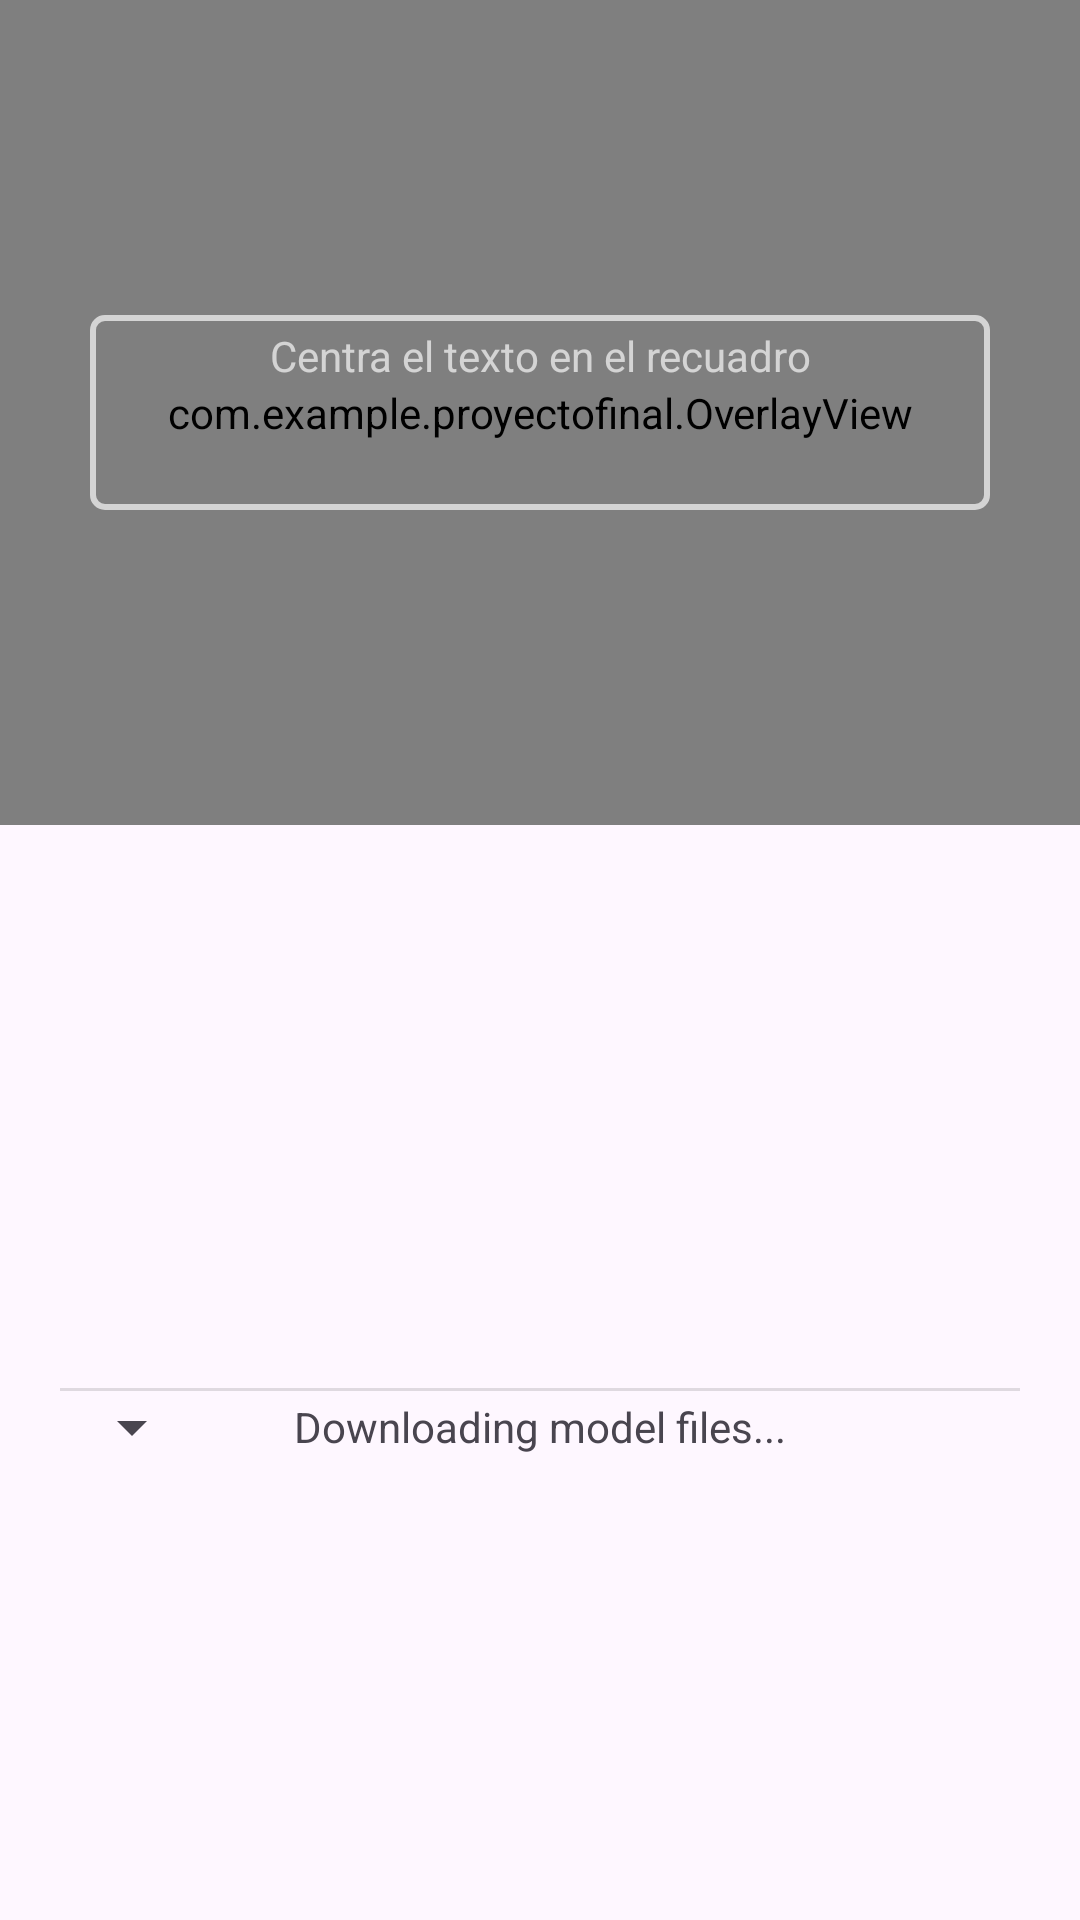

The Android layout XML behind this screen, and the referenced resources:
<!-- AndroidManifest.xml: application theme Theme.Material3.DayNight -->
<!-- res/layout/activity_text_recognition.xml -->
<?xml version="1.0" encoding="utf-8"?>
<androidx.constraintlayout.widget.ConstraintLayout xmlns:android="http://schemas.android.com/apk/res/android"
    xmlns:app="http://schemas.android.com/apk/res-auto"
    xmlns:tools="http://schemas.android.com/tools"
    android:id="@+id/main"
    android:layout_width="match_parent"
    android:layout_height="match_parent"
    tools:context="com.example.proyectofinal.TextRecognitionActivity">

    <androidx.camera.view.PreviewView
        android:id="@+id/viewfinder"
        android:layout_width="match_parent"
        android:layout_height="0dp"
        app:layout_constraintTop_toTopOf="parent"
        app:layout_constraintStart_toStartOf="parent"
        app:layout_constraintEnd_toEndOf="parent"
        app:layout_constraintBottom_toTopOf="@+id/middle" />

    <com.example.proyectofinal.OverlayView
        android:id="@+id/overlay"
        android:layout_width="match_parent"
        android:layout_height="0dp"
        app:layout_constraintTop_toTopOf="@id/viewfinder"
        app:layout_constraintBottom_toBottomOf="@id/viewfinder"
        app:layout_constraintStart_toStartOf="@id/viewfinder"
        app:layout_constraintEnd_toEndOf="@id/viewfinder" />

    <View
        android:id="@+id/textGuideBox"
        android:layout_width="300dp"
        android:layout_height="65dp"
        android:background="@drawable/guide_box"
        app:layout_constraintTop_toTopOf="parent"
        app:layout_constraintStart_toStartOf="parent"
        app:layout_constraintEnd_toEndOf="parent"
        app:layout_constraintBottom_toTopOf="@+id/middle" />

    <TextView
        android:layout_width="wrap_content"
        android:layout_height="wrap_content"
        android:text="Centra el texto en el recuadro"
        android:textColor="#AAFFFFFF"
        app:layout_constraintTop_toTopOf="@id/textGuideBox"
        app:layout_constraintStart_toStartOf="@id/textGuideBox"
        app:layout_constraintEnd_toEndOf="@id/textGuideBox"
        android:layout_marginTop="4dp"/>

    <androidx.constraintlayout.widget.Guideline
        android:id="@+id/middle"
        android:layout_width="wrap_content"
        android:layout_height="wrap_content"
        android:orientation="horizontal"
        app:layout_constraintGuide_end="365dp" />

    <FrameLayout
        android:id="@+id/recognitionContainer"
        android:layout_width="match_parent"
        android:layout_height="0dp"
        app:layout_constraintTop_toBottomOf="@id/middle"
        app:layout_constraintBottom_toBottomOf="parent" />

    <TextView
        android:id="@+id/srcLang"
        style="@style/SrcLangText"
        android:layout_width="match_parent"
        android:layout_height="wrap_content"
        android:layout_marginStart="20dp"
        android:layout_marginTop="8dp"
        android:layout_marginEnd="20dp"
        android:layout_marginBottom="4dp"
        app:layout_constraintBottom_toTopOf="@+id/srcTextScrollView"
        app:layout_constraintEnd_toEndOf="parent"
        app:layout_constraintStart_toStartOf="parent"
        app:layout_constraintTop_toBottomOf="@id/middle"
        tools:text="source lang" />

    <ScrollView
        android:id="@+id/srcTextScrollView"
        android:layout_width="match_parent"
        android:layout_height="150dp"
        android:layout_marginBottom="4dp"
        android:fillViewport="true"
        android:scrollbars="vertical"
        app:layout_constraintBottom_toTopOf="@+id/divider"
        app:layout_constraintEnd_toEndOf="parent"
        app:layout_constraintStart_toStartOf="parent"
        app:layout_constraintTop_toBottomOf="@id/srcLang">

        <TextView
            android:id="@+id/srcText"
            style="@style/SrcText"
            android:layout_width="match_parent"
            android:layout_height="wrap_content"
            android:layout_marginStart="20dp"
            android:layout_marginEnd="20dp"
            tools:text="source text" />
    </ScrollView>

    <View
        android:id="@+id/divider"
        android:layout_width="match_parent"
        android:layout_height="1dp"
        android:layout_marginStart="20dp"
        android:layout_marginEnd="20dp"
        android:background="?android:attr/listDivider"
        app:layout_constraintBottom_toTopOf="@+id/targetLangSelector"
        app:layout_constraintEnd_toEndOf="parent"
        app:layout_constraintStart_toStartOf="parent"
        app:layout_constraintTop_toBottomOf="@id/srcTextScrollView" />

    <Spinner
        android:id="@+id/targetLangSelector"
        android:layout_width="0dp"
        android:layout_height="wrap_content"
        android:layout_marginStart="20dp"
        app:layout_constraintStart_toStartOf="parent"
        app:layout_constraintTop_toBottomOf="@id/divider"
        tools:ignore="TouchTargetSizeCheck" />

    <ScrollView
        android:id="@+id/translatedTextScrollView"
        android:layout_width="match_parent"
        android:layout_height="150dp"
        android:layout_marginBottom="4dp"
        android:fillViewport="true"
        android:scrollbars="vertical"
        app:layout_constraintEnd_toEndOf="parent"
        app:layout_constraintStart_toStartOf="parent"
        app:layout_constraintTop_toBottomOf="@id/targetLangSelector">

        <TextView
            android:id="@+id/translatedText"
            style="@style/TranslatedText"
            android:layout_width="match_parent"
            android:layout_height="wrap_content"
            android:layout_marginStart="20dp"
            android:layout_marginEnd="20dp"
            android:layout_marginBottom="4dp"
            tools:text="translated text" />
    </ScrollView>

    <ProgressBar
        android:id="@+id/progressBar"
        style="?android:attr/progressBarStyle"
        android:layout_width="30dp"
        android:layout_height="30dp"
        android:visibility="invisible"
        app:layout_constraintStart_toEndOf="@+id/targetLangSelector"
        app:layout_constraintTop_toTopOf="@id/targetLangSelector"
        app:layout_constraintBottom_toBottomOf="@id/targetLangSelector" />

    <TextView
        android:id="@+id/progressText"
        android:layout_width="0dp"
        android:layout_height="0dp"
        android:text="@string/downloading_model_files"
        app:layout_constraintEnd_toEndOf="parent"
        app:layout_constraintStart_toEndOf="@+id/progressBar"
        app:layout_constraintBottom_toBottomOf="@id/progressBar"
        android:gravity="center_vertical"
        app:layout_constraintTop_toTopOf="@id/progressBar" />

</androidx.constraintlayout.widget.ConstraintLayout>
<!-- resources referenced by this layout -->
<resources>
  <!-- drawable guide_box (drawable) -->
  <?xml version="1.0" encoding="utf-8"?>
  <shape xmlns:android="http://schemas.android.com/apk/res/android" android:shape="rectangle">
      <solid android:color="#00000000"/>
      <stroke android:width="2dp" android:color="#AAFFFFFF"/>
      <corners android:radius="4dp"/>
  </shape>
  <string name="downloading_model_files">Downloading model files...</string>
  <style name="SrcLangText" parent="BaseText">
          <item name="android:textSize">16sp</item>
          <item name="android:textStyle">bold</item>
          <item name="android:textAllCaps">true</item>
          <item name="android:textColor">@android:color/darker_gray</item>
      </style>
  <style name="SrcText" parent="BaseText">
          <item name="android:textSize">28sp</item>
          <item name="android:textColor">@android:color/darker_gray</item>
      </style>
  <style name="TranslatedText" parent="BaseText">
          <item name="android:textSize">38sp</item>
          <item name="android:textColor">@android:color/darker_gray</item>
      </style>
  <style name="BaseText">
          <item name="android:fontFamily">@font/pt_sans</item>
      </style>
</resources>
